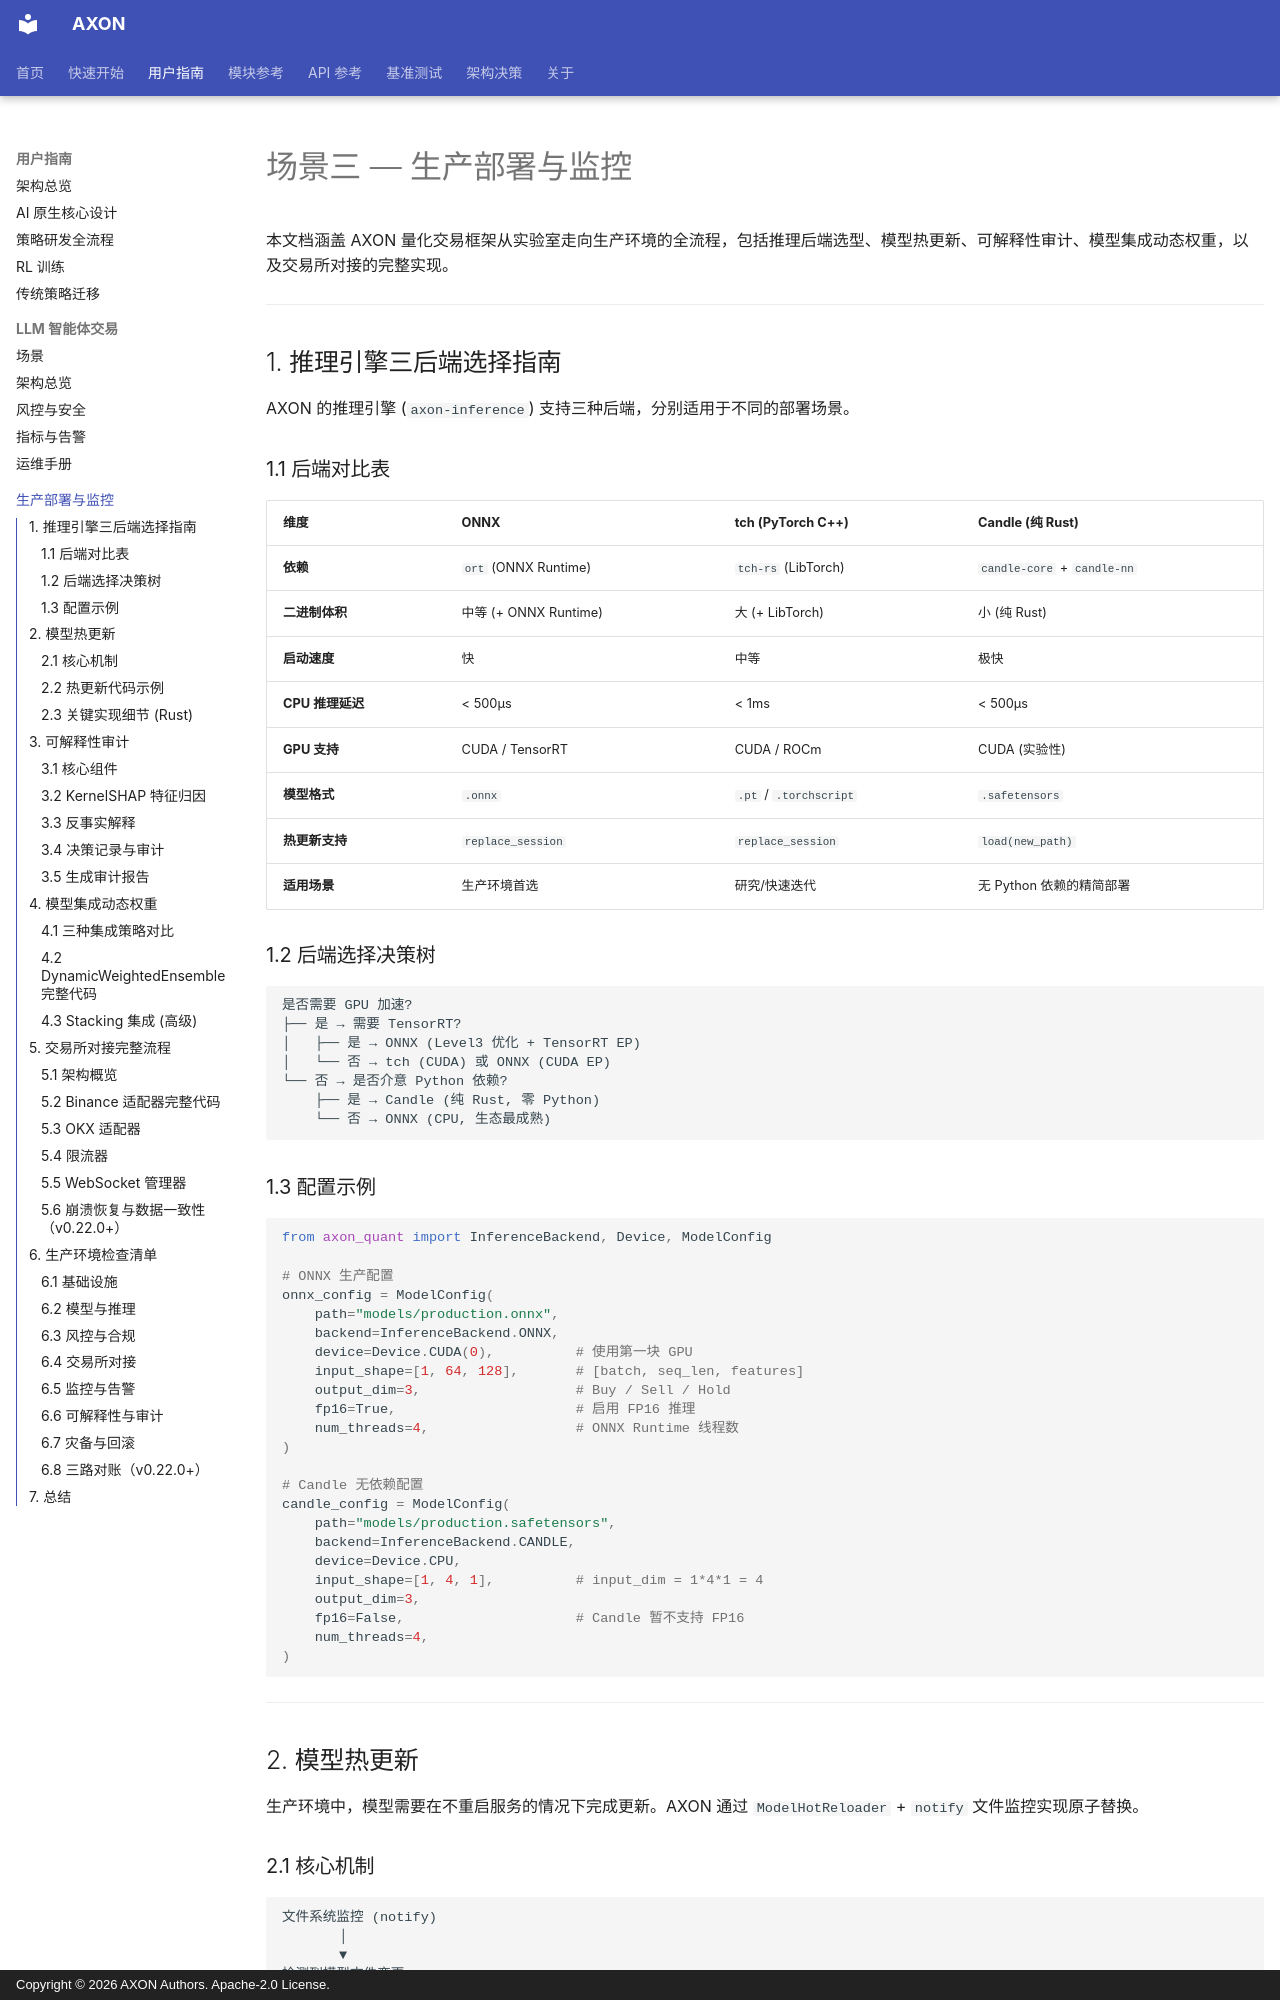

repository: pengwow/axon_quant · page: user-guide/production/index.html · generator: mkdocs · copyright: Copyright © 2026 AXON Authors. Apache-2.0 License.

# 场景三 — 生产部署与监控

本文档涵盖 AXON 量化交易框架从实验室走向生产环境的全流程，包括推理后端选型、模型热更新、可解释性审计、模型集成动态权重，以及交易所对接的完整实现。

---

## 1. 推理引擎三后端选择指南

AXON 的推理引擎 (`axon-inference`) 支持三种后端，分别适用于不同的部署场景。

### 1.1 后端对比表

| 维度 | ONNX | tch (PyTorch C++) | Candle (纯 Rust) |
|------|------|-------------------|------------------|
| **依赖** | `ort` (ONNX Runtime) | `tch-rs` (LibTorch) | `candle-core` + `candle-nn` |
| **二进制体积** | 中等 (+ ONNX Runtime) | 大 (+ LibTorch) | 小 (纯 Rust) |
| **启动速度** | 快 | 中等 | 极快 |
| **CPU 推理延迟** | < 500µs | < 1ms | < 500µs |
| **GPU 支持** | CUDA / TensorRT | CUDA / ROCm | CUDA (实验性) |
| **模型格式** | `.onnx` | `.pt` / `.torchscript` | `.safetensors` |
| **热更新支持** | `replace_session` | `replace_session` | `load(new_path)` |
| **适用场景** | 生产环境首选 | 研究/快速迭代 | 无 Python 依赖的精简部署 |

### 1.2 后端选择决策树

```text
是否需要 GPU 加速?
├── 是 → 需要 TensorRT?
│   ├── 是 → ONNX (Level3 优化 + TensorRT EP)
│   └── 否 → tch (CUDA) 或 ONNX (CUDA EP)
└── 否 → 是否介意 Python 依赖?
    ├── 是 → Candle (纯 Rust, 零 Python)
    └── 否 → ONNX (CPU, 生态最成熟)
```

### 1.3 配置示例

```python
from axon_quant import InferenceBackend, Device, ModelConfig

# ONNX 生产配置
onnx_config = ModelConfig(
    path="models/production.onnx",
    backend=InferenceBackend.ONNX,
    device=Device.CUDA(0),          # 使用第一块 GPU
    input_shape=[1, 64, 128],       # [batch, seq_len, features]
    output_dim=3,                   # Buy / Sell / Hold
    fp16=True,                      # 启用 FP16 推理
    num_threads=4,                  # ONNX Runtime 线程数
)

# Candle 无依赖配置
candle_config = ModelConfig(
    path="models/production.safetensors",
    backend=InferenceBackend.CANDLE,
    device=Device.CPU,
    input_shape=[1, 4, 1],          # input_dim = 1*4*1 = 4
    output_dim=3,
    fp16=False,                     # Candle 暂不支持 FP16
    num_threads=4,
)
```

---

## 2. 模型热更新

生产环境中，模型需要在不重启服务的情况下完成更新。AXON 通过 `ModelHotReloader` + `notify` 文件监控实现原子替换。

### 2.1 核心机制

```text
文件系统监控 (notify)
       │
       ▼
检测到模型文件变更
       │
       ▼
防抖处理 (500ms 聚合连续事件)
       │
       ▼
计算新模型 SHA256 校验
       │
       ▼
获取 backend 写锁 → 加载新模型 → 释放写锁
       │
       ▼
原子递增版本号 → 通过 watch channel 广播
```
